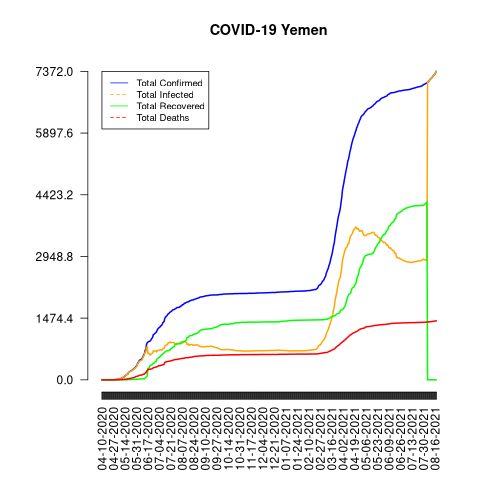

The table this chart was drawn from, first rows:
date, total_confirmed, total_deaths, total_recovered, total_infected, mortality_rate, recovery_rate, daily_growth_rate
04-10-2020, 1, 0, 0, 1, 0, 0, 1
04-11-2020, 1, 0, 0, 1, 0, 0, 1.0
04-12-2020, 1, 0, 0, 1, 0, 0, 1.0
04-13-2020, 1, 0, 0, 1, 0, 0, 1.0
04-14-2020, 1, 0, 0, 1, 0, 0, 1.0
04-15-2020, 1, 0, 0, 1, 0, 0, 1.0
04-16-2020, 1, 0, 0, 1, 0, 0, 1.0
04-17-2020, 1, 0, 0, 1, 0, 0, 1.0
04-18-2020, 1, 0, 0, 1, 0, 0, 1.0
04-19-2020, 1, 0, 0, 1, 0, 0, 1.0
04-20-2020, 1, 0, 0, 1, 0, 0, 1.0
04-21-2020, 1, 0, 0, 1, 0, 0, 1.0
04-22-2020, 1, 0, 0, 1, 0, 0, 1.0
04-23-2020, 1, 0, 0, 1, 0, 0, 1.0
04-24-2020, 1, 0, 0, 1, 0, 0, 1.0
04-25-2020, 1, 0, 0, 1, 0, 0, 1.0
04-26-2020, 1, 0, 0, 1, 0, 0, 1.0
04-27-2020, 1, 0, 0, 1, 0, 0, 1.0
04-28-2020, 1, 0, 0, 1, 0, 0, 1.0
04-29-2020, 6, 0, 0, 6, 0, 0, 6.0
04-30-2020, 6, 2, 1, 5, 33.33, 16.67, 1.0
05-01-2020, 7, 2, 1, 6, 28.57, 14.29, 1.167
05-02-2020, 10, 2, 1, 9, 20.0, 10.0, 1.429
05-03-2020, 10, 2, 1, 9, 20.0, 10.0, 1.0
05-04-2020, 12, 2, 1, 11, 16.67, 8.33, 1.2
05-05-2020, 21, 3, 1, 20, 14.29, 4.76, 1.75
05-06-2020, 25, 5, 1, 24, 20.0, 4.0, 1.19
05-07-2020, 25, 5, 1, 24, 20.0, 4.0, 1.0
05-08-2020, 34, 5, 1, 33, 14.71, 2.94, 1.36
05-09-2020, 34, 7, 1, 33, 20.59, 2.94, 1.0
05-10-2020, 51, 8, 1, 50, 15.69, 1.96, 1.5
05-11-2020, 56, 9, 1, 55, 16.07, 1.79, 1.098
05-12-2020, 65, 10, 1, 64, 15.38, 1.54, 1.161
05-13-2020, 70, 12, 1, 69, 17.14, 1.43, 1.077
05-14-2020, 85, 12, 1, 84, 14.12, 1.18, 1.214
05-15-2020, 106, 15, 1, 105, 14.15, 0.94, 1.247
05-16-2020, 122, 18, 1, 121, 14.75, 0.82, 1.151
05-17-2020, 128, 20, 1, 127, 15.63, 0.78, 1.049
05-18-2020, 130, 20, 1, 129, 15.38, 0.77, 1.016
05-19-2020, 167, 28, 5, 162, 16.77, 2.99, 1.285
05-20-2020, 180, 29, 5, 175, 16.11, 2.78, 1.078
05-21-2020, 193, 33, 5, 188, 17.1, 2.59, 1.072
05-22-2020, 205, 33, 6, 199, 16.1, 2.93, 1.062
05-23-2020, 212, 39, 6, 206, 18.4, 2.83, 1.034
05-24-2020, 222, 42, 10, 212, 18.92, 4.5, 1.047
05-25-2020, 233, 44, 10, 223, 18.88, 4.29, 1.05
05-26-2020, 249, 49, 10, 239, 19.68, 4.02, 1.069
05-27-2020, 255, 53, 10, 245, 20.78, 3.92, 1.024
05-28-2020, 278, 57, 11, 267, 20.5, 3.96, 1.09
05-29-2020, 283, 65, 11, 272, 22.97, 3.89, 1.018
05-30-2020, 310, 77, 13, 297, 24.84, 4.19, 1.095
05-31-2020, 323, 80, 14, 309, 24.77, 4.33, 1.042
06-01-2020, 354, 84, 14, 340, 23.73, 3.95, 1.096
06-02-2020, 399, 87, 15, 384, 21.8, 3.76, 1.127
06-03-2020, 419, 95, 17, 402, 22.67, 4.06, 1.05
06-04-2020, 453, 103, 17, 436, 22.74, 3.75, 1.081
06-05-2020, 469, 111, 23, 446, 23.67, 4.9, 1.035
06-06-2020, 482, 111, 23, 459, 23.03, 4.77, 1.028
06-07-2020, 484, 112, 23, 461, 23.14, 4.75, 1.004
06-08-2020, 496, 112, 23, 473, 22.58, 4.64, 1.025
... 436 more rows
